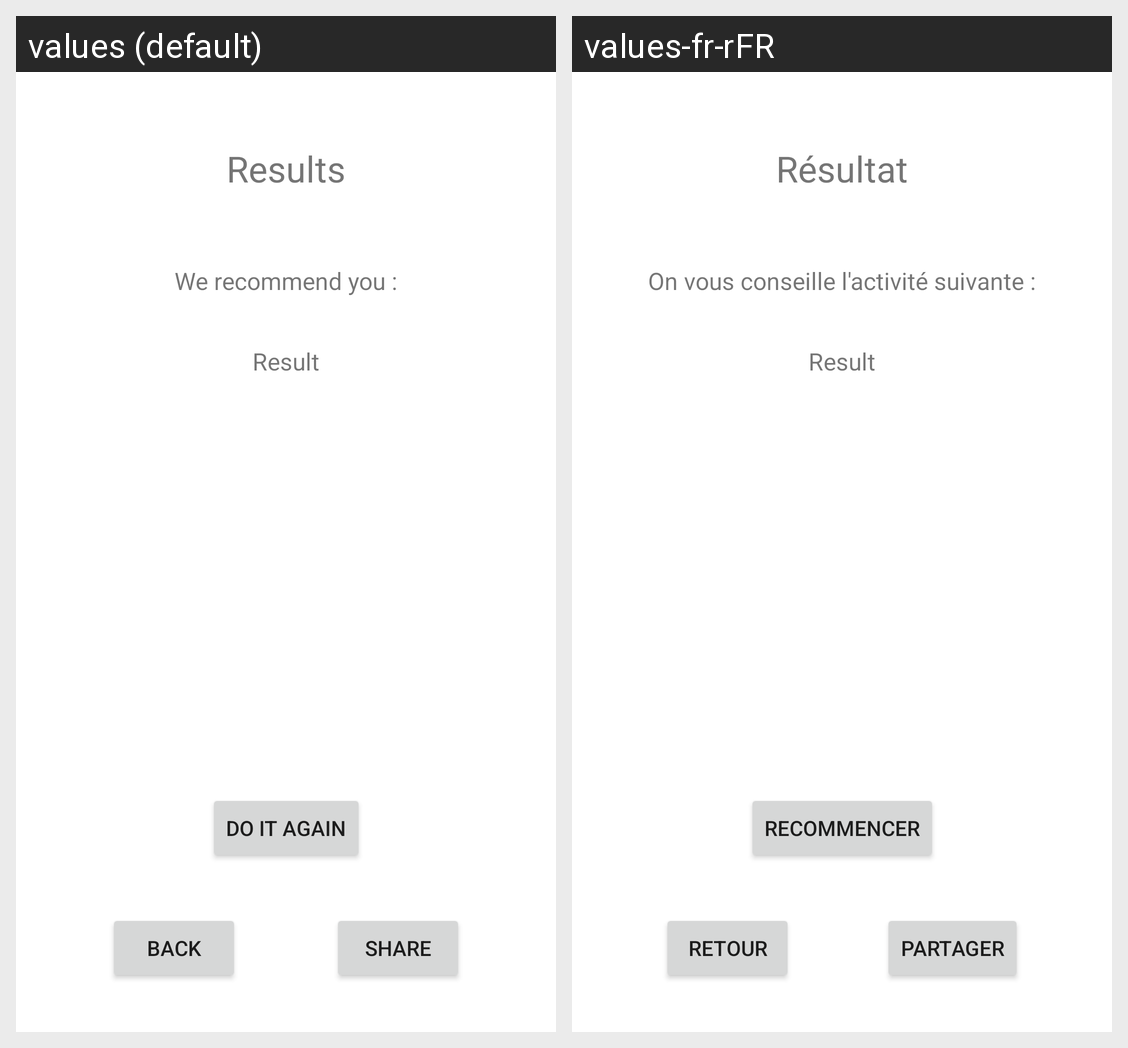

Here is an Android app screen in its default locale and in the app's own translations. Write out the translated-string differences for the strings that appear on this screen.
Android screen res/layout/activity_result.xml rendered under 2 locales, left to right: values (default), values-fr-rFR. Device: Nexus 5 (rendered at 1080×1920; each locale shown at half size, 540×960, under a caption strip naming it); theme Theme.QueFaire.
Strings drawn on this screen, with the default value and each locale's value (text and hints the layout hard-codes, and strings that could not be matched under every locale, appear in the picture but are not listed):

ResultTitle
  values: Results
  values-fr-rFR: Résultat

TextResultDesc
  values: We recommend you :
  values-fr-rFR: On vous conseille l'activité suivante :

ButtonAnotherChoice
  values: Do it again
  values-fr-rFR: Recommencer

partager
  values: Share
  values-fr-rFR: Partager

ButtonBackResult
  values: Back
  values-fr-rFR: Retour
